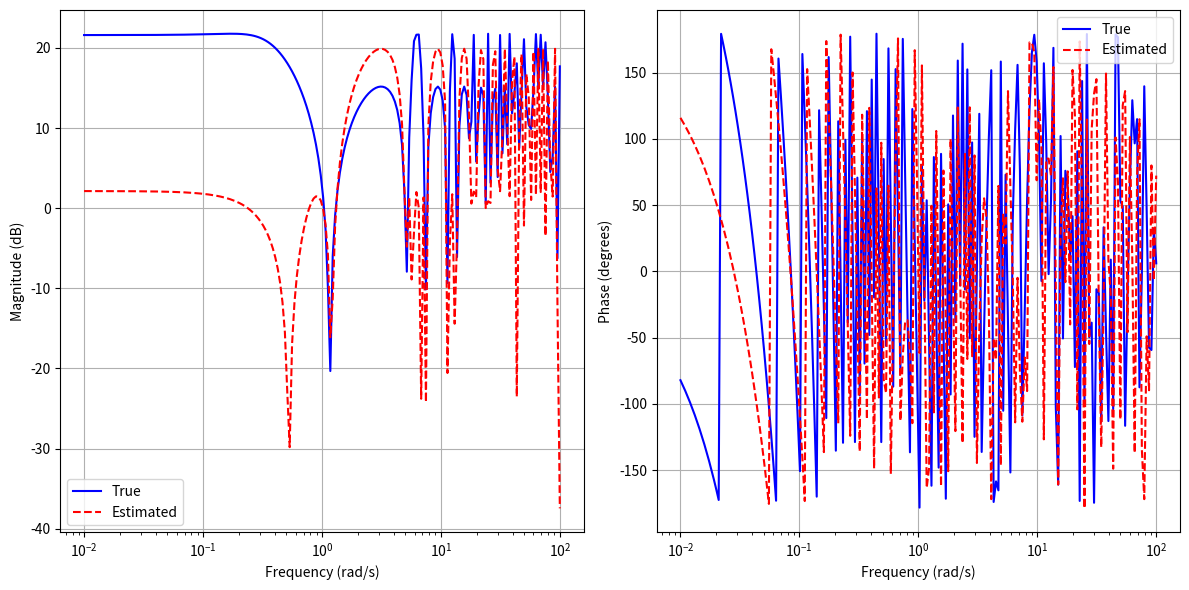
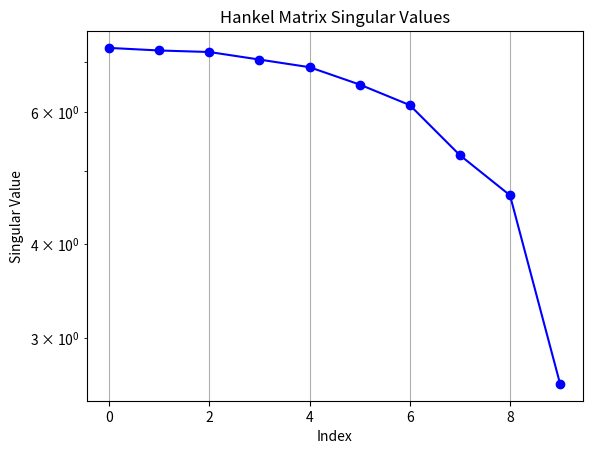

Reproduce these figures in Python, in order.
import numpy as np
from scipy import signal
import matplotlib.pyplot as plt


def generate_test_system():
    """Generate a test state space system."""
    # Define a simple 2nd order system
    A = np.array([[0.8, 0.2],
                  [-0.2, 0.7]])
    B = np.array([[1.0],
                  [0.5]])
    C = np.array([[1.0, 0.0]])
    D = np.array([[0.0]])

    return A, B, C, D


def generate_frequency_data(A, B, C, D, frequencies, noise_level=0.0):
    """Generate frequency response data for the system."""
    # Create state space system
    sys = signal.StateSpace(A, B, C, D, dt=1.0)

    # Get frequency response
    w, mag, phase = signal.dbode(sys, w=frequencies)

    # Convert to complex frequency response
    G = mag * np.exp(1j * phase)

    # Add noise if specified
    if noise_level > 0:
        noise = noise_level * (np.random.randn(len(frequencies)) +
                               1j * np.random.randn(len(frequencies)))
        G = G + noise

    return G


def construct_hankel_matrix(impulse_response, num_rows, num_cols):
    """Construct Hankel matrix from impulse response data."""
    hankel = np.zeros((num_rows, num_cols))
    for i in range(num_rows):
        for j in range(num_cols):
            if i + j < len(impulse_response):
                hankel[i, j] = impulse_response[i + j]
    return hankel


def subspace_id_simple(G, frequencies, order, num_block_rows=10):
    """Simple implementation of frequency-domain subspace identification."""
    # Step 1: Get time domain response via IFFT
    h = np.real(np.fft.ifft(G))

    # Step 2: Construct Hankel matrix
    H = construct_hankel_matrix(h, num_block_rows, len(h) - num_block_rows)

    # Step 3: SVD of Hankel matrix
    U, S, Vh = np.linalg.svd(H)

    # Step 4: Truncate to desired order
    U1 = U[:, :order]
    S1 = np.diag(S[:order])
    V1 = Vh[:order, :].T

    # Step 5: Estimate C and A matrices
    C_est = U1[0:1, :]  # First block row
    U1_shifted = U1[1:, :]  # Remove first row
    U1_unshifted = U1[:-1, :]  # Remove last row
    A_est = np.linalg.lstsq(U1_unshifted, U1_shifted, rcond=None)[0]

    return A_est, C_est, S


def plot_results(frequencies, G_true, G_est):
    """Plot the true and estimated frequency responses."""
    plt.figure(figsize=(12, 6))

    # Magnitude plot
    plt.subplot(121)
    plt.semilogx(frequencies, 20 * np.log10(np.abs(G_true)), 'b-', label='True')
    plt.semilogx(frequencies, 20 * np.log10(np.abs(G_est)), 'r--', label='Estimated')
    plt.grid(True)
    plt.legend()
    plt.xlabel('Frequency (rad/s)')
    plt.ylabel('Magnitude (dB)')

    # Phase plot
    plt.subplot(122)
    plt.semilogx(frequencies, np.angle(G_true) * 180 / np.pi, 'b-', label='True')
    plt.semilogx(frequencies, np.angle(G_est) * 180 / np.pi, 'r--', label='Estimated')
    plt.grid(True)
    plt.legend()
    plt.xlabel('Frequency (rad/s)')
    plt.ylabel('Phase (degrees)')

    plt.tight_layout()
    plt.show()


# Example usage
if __name__ == "__main__":
    # Generate test system
    A, B, C, D = generate_test_system()

    # Generate frequency response data
    frequencies = np.logspace(-2, 2, 200)
    G_true = generate_frequency_data(A, B, C, D, frequencies)
    G_noisy = generate_frequency_data(A, B, C, D, frequencies, noise_level=0.05)

    # Perform subspace identification
    A_est, C_est, S = subspace_id_simple(G_noisy, frequencies, order=2)

    # Generate frequency response of estimated model
    sys_est = signal.StateSpace(A_est, np.ones((2, 1)), C_est, [[0]], dt=1.0)
    _, mag_est, phase_est = signal.dbode(sys_est, w=frequencies)
    G_est = mag_est * np.exp(1j * phase_est)

    # Plot results
    plot_results(frequencies, G_true, G_est)

    # Plot singular values
    plt.figure()
    plt.semilogy(S, 'bo-')
    plt.grid(True)
    plt.xlabel('Index')
    plt.ylabel('Singular Value')
    plt.title('Hankel Matrix Singular Values')
    plt.show()